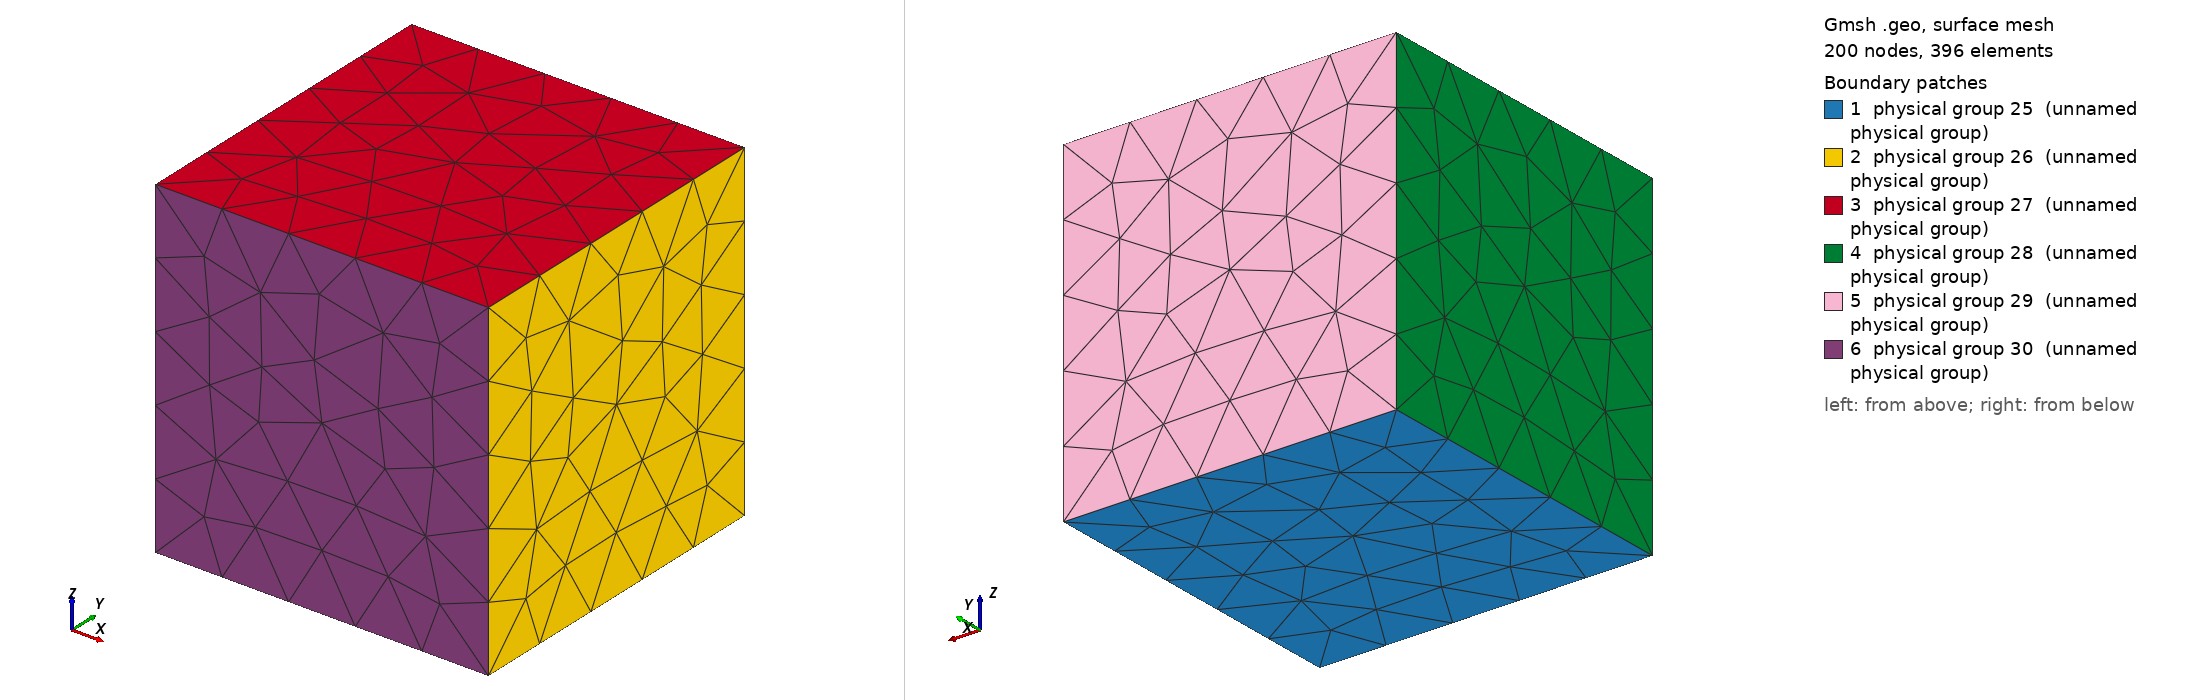

Gmsh geometry script, surface-meshed: 200 nodes, 396 surface elements. Boundary patches (legend numbers): 1 physical group 25 (unnamed physical group), 2 physical group 26 (unnamed physical group), 3 physical group 27 (unnamed physical group), 4 physical group 28 (unnamed physical group), 5 physical group 29 (unnamed physical group), 6 physical group 30 (unnamed physical group). Left view from above one corner, right view from below the opposite corner. Legend entries are the model's physical surfaces. The drawing asked Gmsh for element sizes between 1% and 20% of the model's largest extent; the script's own settings can give other sizes.

=== MMS_A.geo (drawn) ===
nx = 5;
ny = 5;
nz = 5;
Point(1) = {0, 0, 0};
Extrude {3.1415926535897931, 0, 0} {
  Point{1}; Layers{nx};
}
Extrude {0, 3.1415926535897931, 0} {
  Point{2}; Layers{ny};
}
Extrude {-3.1415926535897931, 0, 0} {
  Point{3}; Layers{nx};
}
Extrude {0, -3.1415926535897931, 0} {
  Point{4}; Layers{ny};
}
Extrude {0, 0, 3.1415926535897931} {
  Point{1}; Layers{nz};
}
Extrude {0, 0, 3.1415926535897931} {
  Point{2}; Layers{nz};
}
Extrude {0, 0, 3.1415926535897931} {
  Point{3}; Layers{nz};
}
Extrude {0, 0, 3.1415926535897931} {
  Point{4}; Layers{nz};
}
Extrude {3.1415926535897931, 0, 0} {
  Point{5}; Layers{nx};
}
Extrude {0, 3.1415926535897931, 0} {
  Point{6}; Layers{ny};
}
Extrude {-3.1415926535897931, 0, 0} {
  Point{7}; Layers{nx};
}
Extrude {0, -3.1415926535897931, 0} {
  Point{8}; Layers{ny};
}
Line Loop(13) = {1, 2, 3, 4};
Plane Surface(14) = {13};
Line Loop(15) = {6, 10, -7, -2};
Plane Surface(16) = {15};
Line Loop(17) = {10, 11, 12, 9};
Plane Surface(18) = {17};
Line Loop(19) = {12, -5, -4, 8};
Plane Surface(20) = {19};
Line Loop(21) = {3, 8, -11, -7};
Plane Surface(22) = {21};
Line Loop(23) = {1, 6, -9, -5};
Plane Surface(24) = {23};
Physical Surface(25) = {14};
Physical Surface(26) = {16};
Physical Surface(27) = {18};
Physical Surface(28) = {20};
Physical Surface(29) = {22};
Physical Surface(30) = {24};
Surface Loop(31) = {24, 14, 16, 18, 22, 20};
Volume(32) = {31};
Physical Volume(33) = {32};
